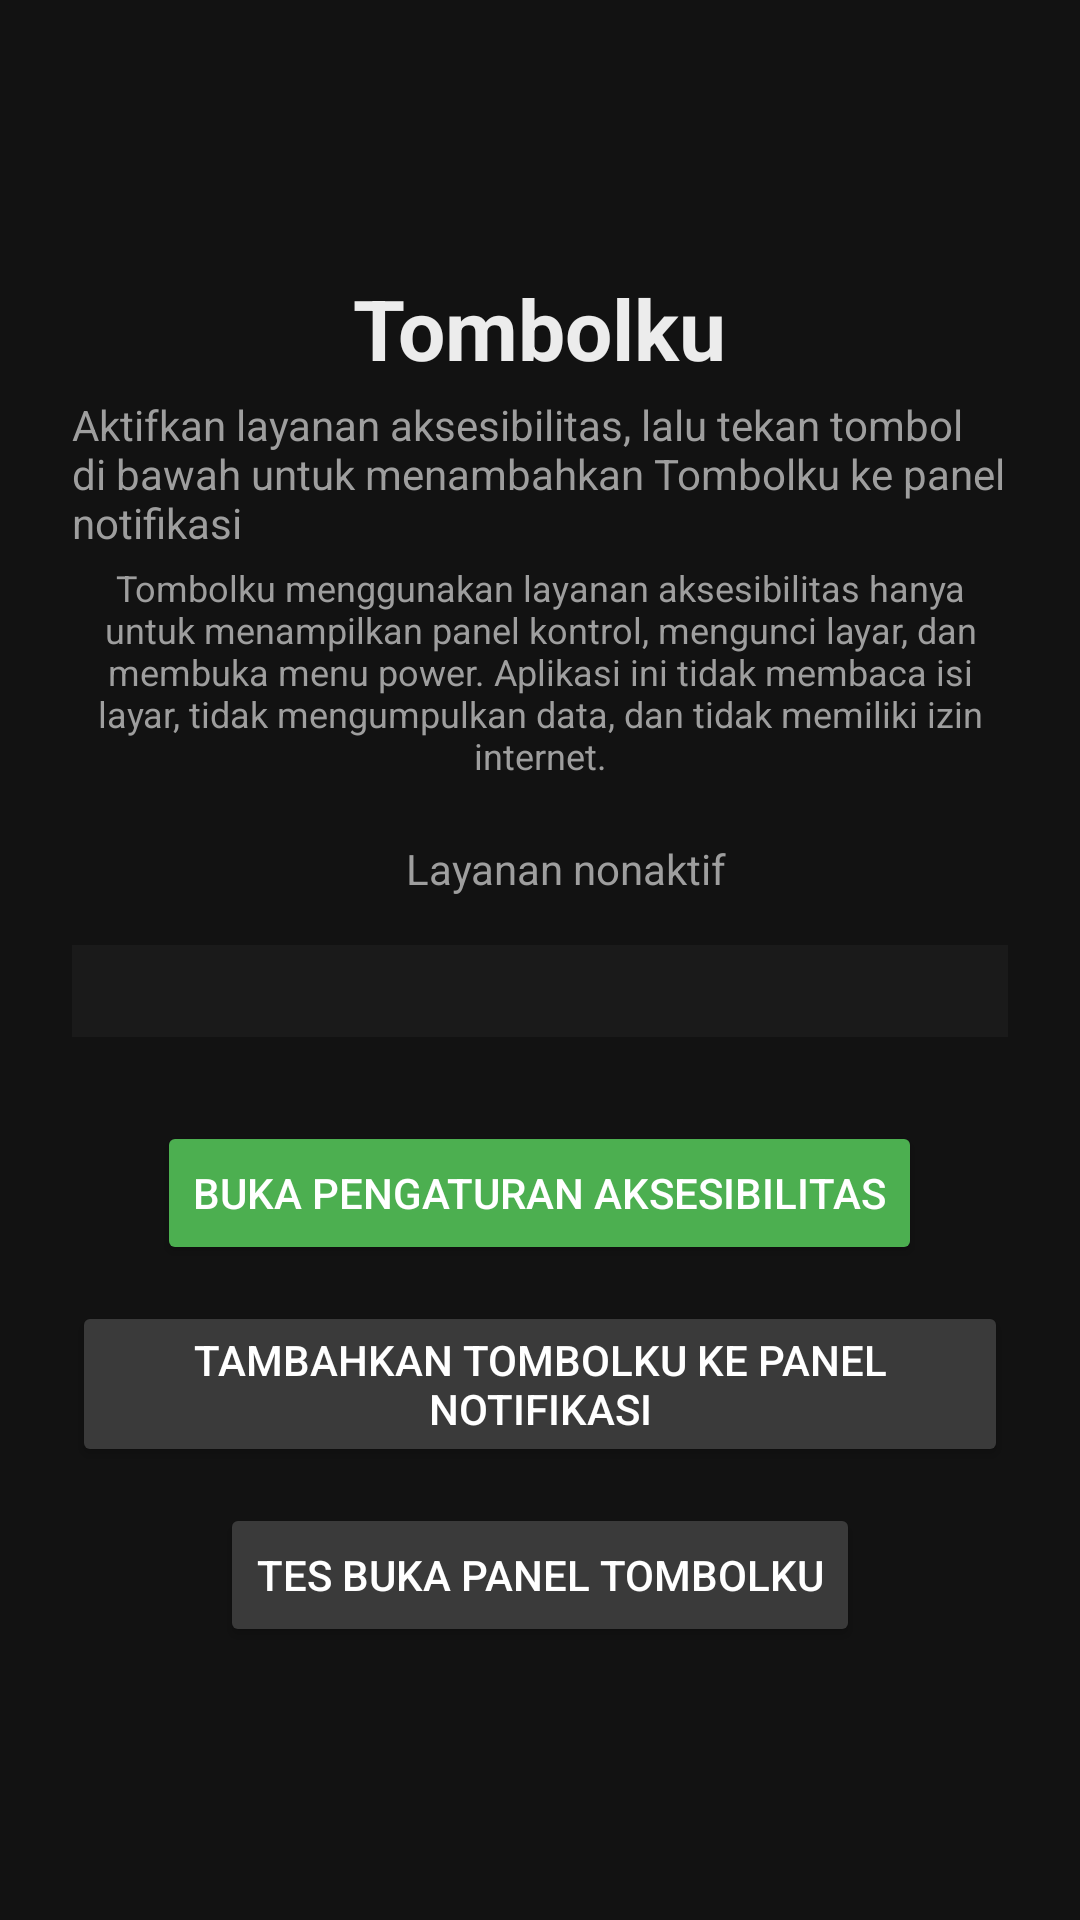

Produce the Android XML layout that renders to this screen, including the resource entries it uses.
<!-- AndroidManifest.xml: application theme Theme.Tombolku -->
<!-- res/layout/activity_main.xml -->
<?xml version="1.0" encoding="utf-8"?>
<LinearLayout xmlns:android="http://schemas.android.com/apk/res/android"
    android:layout_width="match_parent"
    android:layout_height="match_parent"
    android:gravity="center"
    android:orientation="vertical"
    android:padding="24dp">

    <TextView
        android:layout_width="wrap_content"
        android:layout_height="wrap_content"
        android:text="@string/title"
        android:textColor="@color/text_primary"
        android:textSize="28sp"
        android:textStyle="bold" />

    <TextView
        android:layout_width="wrap_content"
        android:layout_height="wrap_content"
        android:layout_marginTop="4dp"
        android:text="@string/subtitle"
        android:textColor="@color/text_secondary"
        android:textSize="14sp" />

    <TextView
        android:layout_width="wrap_content"
        android:layout_height="wrap_content"
        android:layout_marginTop="4dp"
        android:gravity="center"
        android:text="@string/disclosure"
        android:textColor="@color/text_secondary"
        android:textSize="12sp" />

    <LinearLayout
        android:layout_width="wrap_content"
        android:layout_height="wrap_content"
        android:layout_marginTop="20dp"
        android:gravity="center_vertical"
        android:orientation="horizontal">

        <View
            android:id="@+id/statusDot"
            android:layout_width="10dp"
            android:layout_height="10dp"
            android:background="@drawable/bg_dot" />

        <TextView
            android:id="@+id/statusText"
            android:layout_width="wrap_content"
            android:layout_height="wrap_content"
            android:layout_marginStart="8dp"
            android:text="@string/status_off"
            android:textColor="@color/text_secondary"
            android:textSize="14sp" />
    </LinearLayout>

    <TextView
        android:id="@+id/diagText"
        android:layout_width="match_parent"
        android:layout_height="wrap_content"
        android:layout_marginTop="16dp"
        android:background="#1A1A1A"
        android:fontFamily="monospace"
        android:padding="8dp"
        android:textColor="#8A8A8A"
        android:textIsSelectable="true"
        android:textSize="11sp" />

    <Button
        android:id="@+id/btnSettings"
        android:layout_width="wrap_content"
        android:layout_height="wrap_content"
        android:layout_marginTop="28dp"
        android:backgroundTint="@color/accent"
        android:text="@string/open_settings"
        android:textColor="#FFFFFF" />

    <Button
        android:id="@+id/btnAddTile"
        android:layout_width="wrap_content"
        android:layout_height="wrap_content"
        android:layout_marginTop="12dp"
        android:backgroundTint="#3A3A3A"
        android:text="@string/add_tile"
        android:textColor="#FFFFFF" />

    <Button
        android:id="@+id/btnTestPanel"
        android:layout_width="wrap_content"
        android:layout_height="wrap_content"
        android:layout_marginTop="12dp"
        android:backgroundTint="#3A3A3A"
        android:text="@string/btn_test_panel"
        android:textColor="#FFFFFF" />
</LinearLayout>
<!-- resources referenced by this layout -->
<resources>
  <color name="accent">#4CAF50</color>
  <color name="text_primary">#ECECEC</color>
  <color name="text_secondary">#9E9E9E</color>
  <string name="add_tile">Tambahkan Tombolku ke panel notifikasi</string>
  <string name="btn_test_panel">Tes buka panel Tombolku</string>
  <string name="disclosure">Tombolku menggunakan layanan aksesibilitas hanya untuk menampilkan panel kontrol, mengunci layar, dan membuka menu power. Aplikasi ini tidak membaca isi layar, tidak mengumpulkan data, dan tidak memiliki izin internet.</string>
  <string name="open_settings">Buka Pengaturan Aksesibilitas</string>
  <string name="status_off">Layanan nonaktif</string>
  <string name="subtitle">Aktifkan layanan aksesibilitas, lalu tekan tombol di bawah untuk menambahkan Tombolku ke panel notifikasi</string>
  <string name="title">Tombolku</string>
  <style name="Theme.Tombolku" parent="Theme.AppCompat.NoActionBar">
          <item name="android:windowBackground">@color/bg</item>
          <item name="android:statusBarColor">@color/bg</item>
          <item name="android:navigationBarColor">@color/bg</item>
          <item name="colorAccent">@color/accent</item>
      </style>
  <color name="bg">#121212</color>
</resources>
